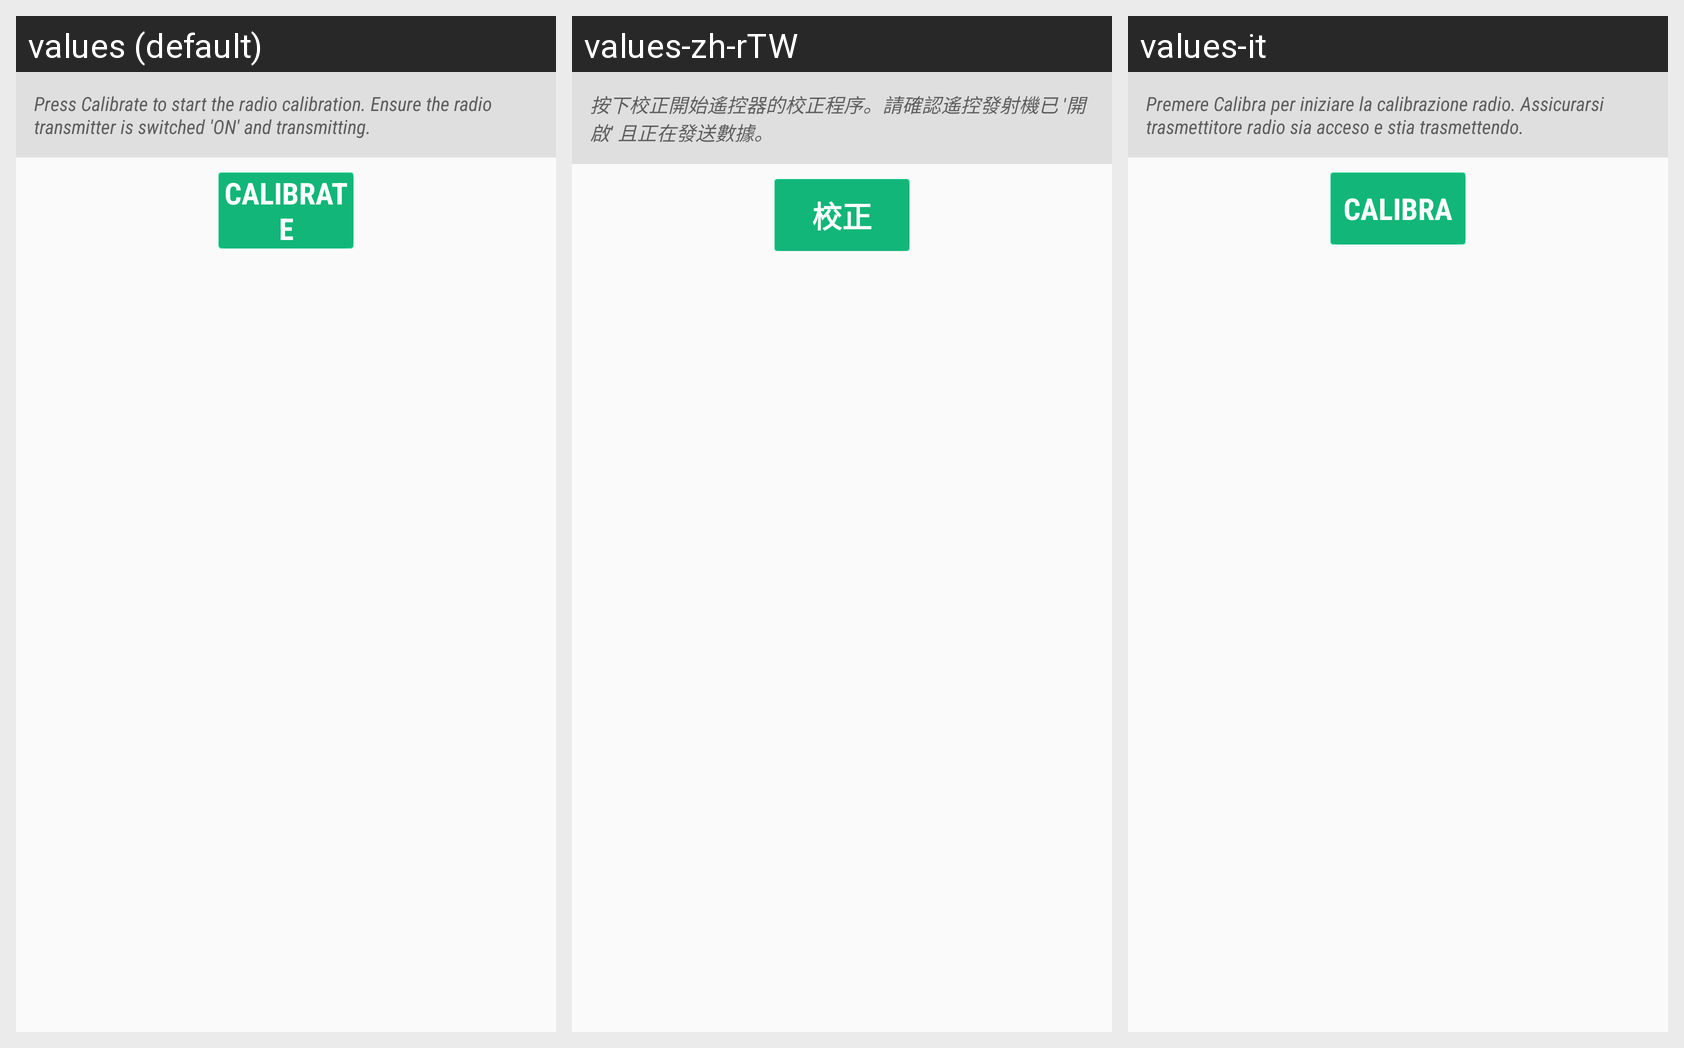

Here is an Android app screen in its default locale and in the app's own translations. Write out the translated-string differences for the strings that appear on this screen.
Android screen res/layout/fragment_setup_panel_start.xml rendered under 3 locales, left to right: values (default), values-zh-rTW, values-it. Device: Nexus 5 (rendered at 1080×1920; each locale shown at half size, 540×960, under a caption strip naming it); theme CustomActionBarTheme.
Other locales in the repository, not shown: values-de, values-es, values-fr, values-pt-rBR, values-ru, values-zh-rCN.
Strings drawn on this screen, with the default value and each locale's value (text and hints the layout hard-codes, and strings that could not be matched under every locale, appear in the picture but are not listed):

setup_radio_cal_desc
  values: Press Calibrate to start the radio calibration. Ensure the radio transmitter is switched 'ON' and transmitting.
  values-zh-rTW: 按下校正開始遙控器的校正程序。請確認遙控發射機已 '開啟' 且正在發送數據。
  values-it: Premere Calibra per iniziare la calibrazione radio. Assicurarsi trasmettitore radio sia acceso e stia trasmettendo.

button_setup_calibrate
  values: Calibrate
  values-zh-rTW: 校正
  values-it: Calibra
